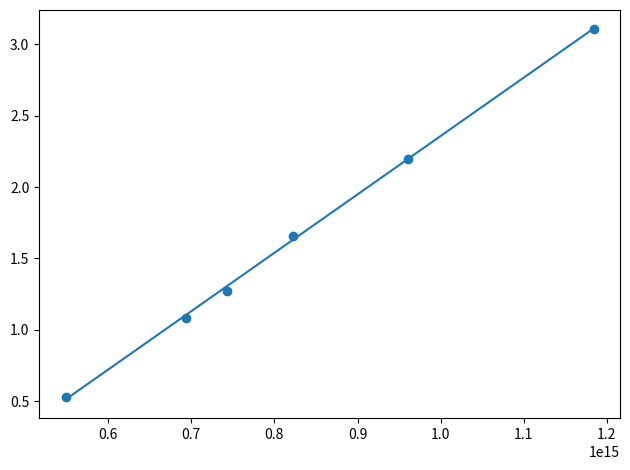

Generate this figure with matplotlib:
import matplotlib.pyplot as plt
import numpy as np
x = np.array([5.4874e+14, 6.931e+14, 7.4307e+14, 8.2193e+14, 9.6074e+14, 1.184e+15])
y = np.array([0.5309, 1.0842, 1.2734, 1.6598, 2.19856, 3.10891])
N = len(x)
E_x = np.sum(x) / N
E_y = np.sum(y) / N
E_xx = np.sum(x * x) / N
E_xy = np.sum(x * y) / N
m = (E_xy - E_x * E_y) / (E_xx - E_x**2)
c = (E_xx * E_y - E_x * E_xy) / (E_xx - E_x**2)
x_line = np.array([min(x), max(x)])
y_line = m * x_line + c
plt.figure()
plt.scatter(x, y)
plt.plot(x_line, y_line)
plt.tight_layout()
plt.show()
